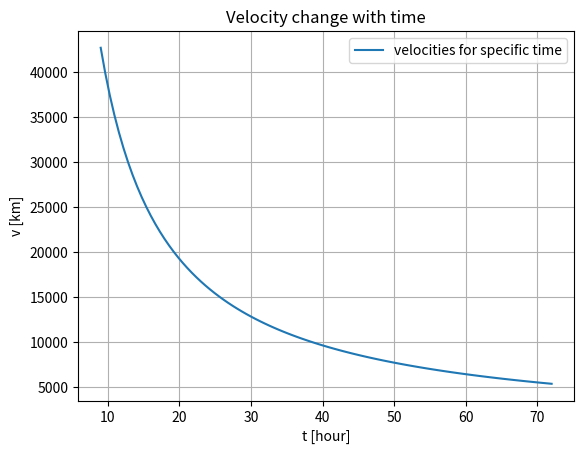

Reproduce this figure in Python.
import numpy as np 
import matplotlib.pyplot as plt

# A spaceship travels to Moon in a linear motion
# With what speed could the spaceship reach the Moon in 3 days
# Velocity equation v = d/t becomes 

#d_mean = 3.84e8 # meter
#t = 3 * 24 * 60*60 # second

d_mean = 3.84e5 # km
times = np.linspace(3*24,9,100) # hours

"""
v = d_mean / t # m/s


print(f"{v} m/s")
print()
print()

# What if the speed is t = 2 days, 1 day, 12 hours or 9 hours?
# We define the t's

t1 = 2* 24* 60*60 # second
t2 = 1 * 24 * 60*60 
t3 = 12 * 60*60 
t4 = 9 * 60*60

# We make a list

times = [t1,t2,t3,t4]
"""
velocities = [] # Store the output-valuesy

# We make a foor-loop

for time in times:
    v = d_mean / time
    velocities.append(v)
    print(f"{v} m/s")
    
# We plot the values
plt.plot(times,velocities, label = "velocities for specific time")
plt.xlabel("t [hour]")
plt.ylabel("v [km]")
plt.title("Velocity change with time")
plt.grid()
plt.legend()
plt.show()

# Conlusion: Shorter time-travel requires higher velocities
